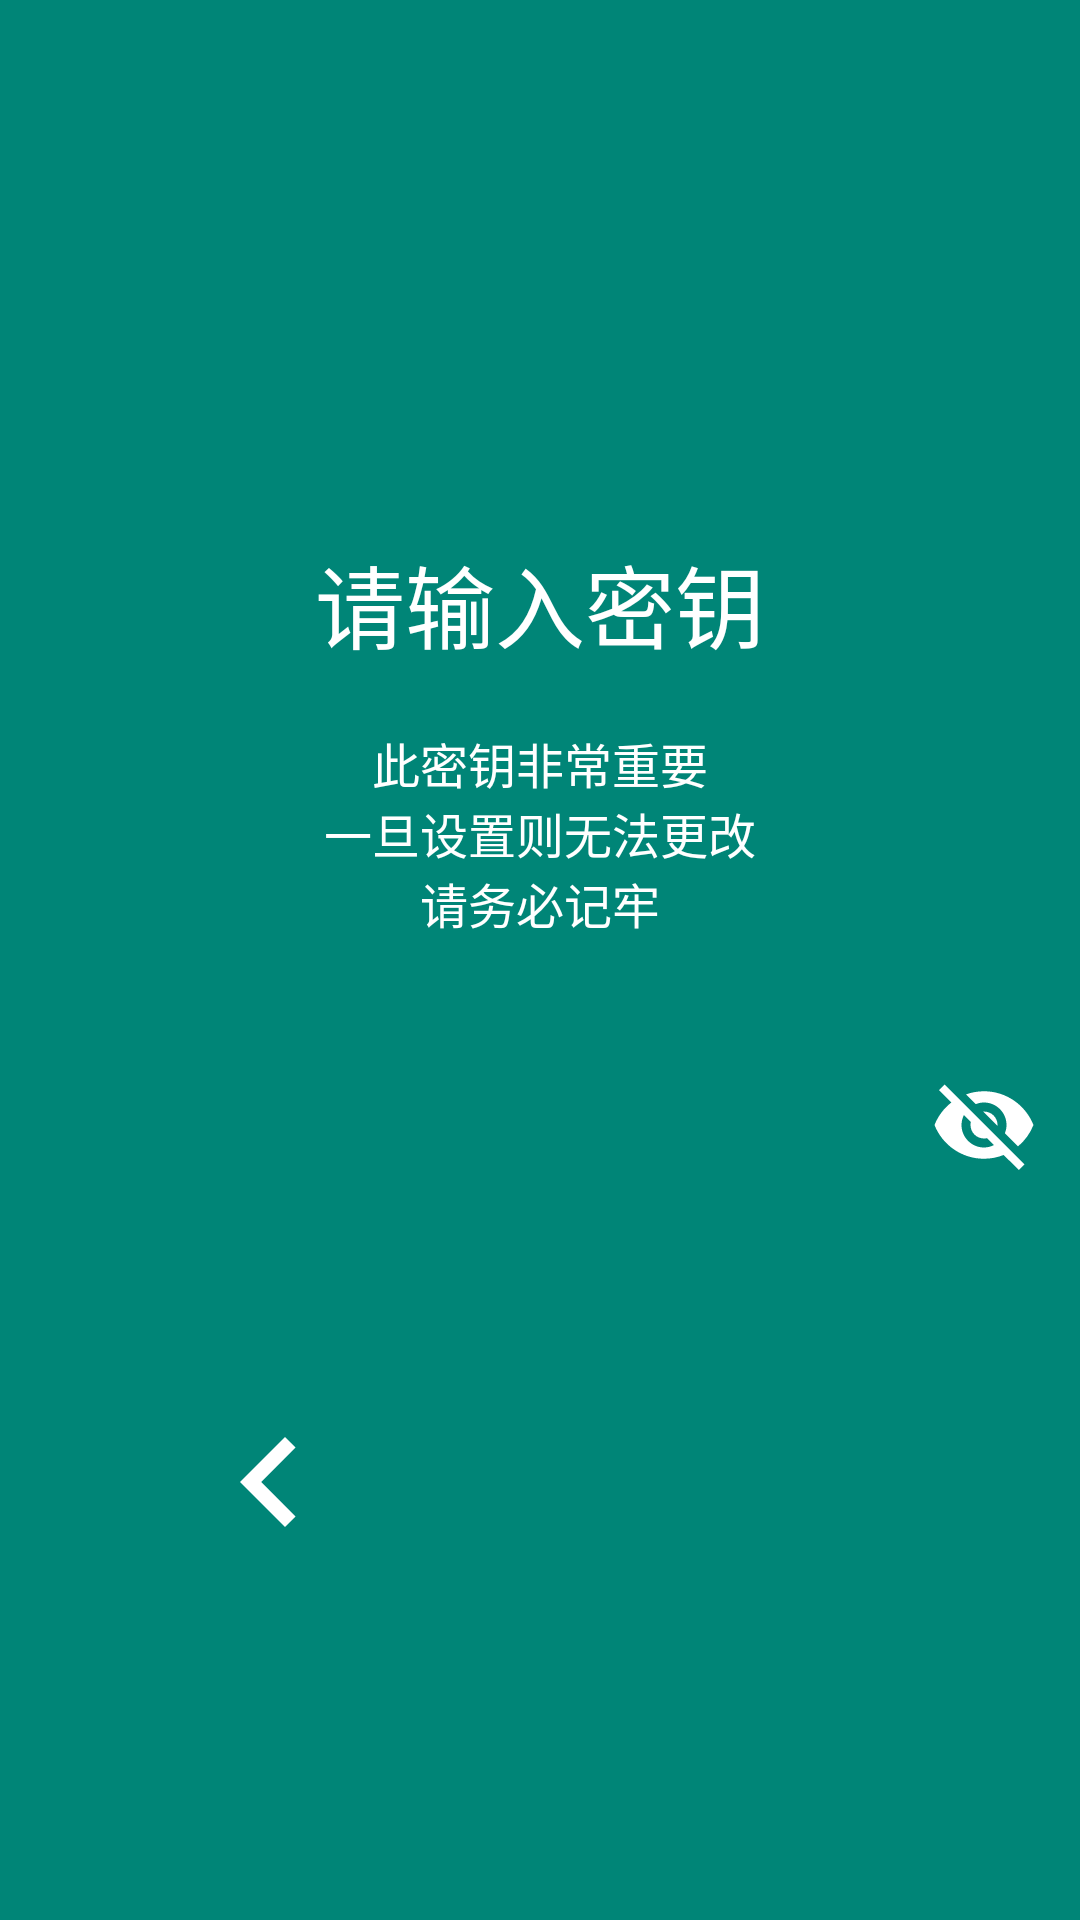

Write the Android layout XML for this screen, with the resource values it uses.
<!-- AndroidManifest.xml: application theme AppTheme.NoActionBar -->
<!-- res/layout/activity_intro_2.xml -->
<?xml version="1.0" encoding="utf-8"?>
<androidx.constraintlayout.widget.ConstraintLayout xmlns:android="http://schemas.android.com/apk/res/android"
    xmlns:app="http://schemas.android.com/apk/res-auto"
    android:layout_width="match_parent"
    android:layout_height="match_parent"
    android:background="@color/colorPrimary">

    <TextView
        android:id="@+id/intro_title_2"
        android:layout_width="wrap_content"
        android:layout_height="wrap_content"
        android:text="@string/tips_core_pwd"
        android:textColor="@android:color/white"
        android:textSize="30sp"
        app:layout_constraintBottom_toBottomOf="parent"
        app:layout_constraintEnd_toEndOf="parent"
        app:layout_constraintStart_toStartOf="parent"
        app:layout_constraintTop_toTopOf="parent"
        app:layout_constraintVertical_bias="0.3" />

    <TextView
        android:id="@+id/details_intro_core_pwd"
        android:layout_width="match_parent"
        android:layout_height="wrap_content"
        android:layout_marginTop="20dp"
        android:gravity="center"
        android:text="@string/tips_core_pwd_details"
        android:textColor="@android:color/white"
        android:textSize="16sp"
        app:layout_constraintTop_toBottomOf="@id/intro_title_2" />

    <androidx.appcompat.widget.AppCompatEditText
        android:id="@+id/input_core_pwd"
        android:layout_width="match_parent"
        android:layout_height="wrap_content"
        android:layout_marginStart="40dp"
        android:layout_marginTop="50dp"
        android:layout_marginEnd="60dp"
        android:background="@drawable/selector_et_underline"
        android:textColor="@android:color/white"
        android:gravity="center"
        android:inputType="textPassword"
        android:maxLines="1"
        android:maxLength="30"
        android:textCursorDrawable="@android:color/white"
        app:layout_constraintTop_toBottomOf="@id/details_intro_core_pwd" />

    <ImageButton
        android:id="@+id/hide_core_pwd"
        android:layout_width="wrap_content"
        android:layout_height="wrap_content"
        android:layout_marginStart="10dp"
        android:background="@android:color/transparent"
        android:contentDescription="@string/hide_pwd_toggle_tips"
        android:src="@drawable/selector_hide_pwd_white"
        app:layout_constraintBottom_toBottomOf="@id/input_core_pwd"
        app:layout_constraintLeft_toRightOf="@id/input_core_pwd"
        app:layout_constraintTop_toTopOf="@id/input_core_pwd" />

    <ImageButton
        android:id="@+id/next_btn_2"
        android:visibility="gone"
        android:layout_width="wrap_content"
        android:layout_height="wrap_content"
        android:background="@drawable/bg_circle_btn"
        android:contentDescription="@string/next_step"
        android:src="@drawable/ic_chevron_right_white_60dp"
        app:layout_constraintBottom_toBottomOf="parent"
        app:layout_constraintEnd_toEndOf="parent"
        app:layout_constraintHorizontal_bias="0.8"
        app:layout_constraintStart_toStartOf="parent"
        app:layout_constraintTop_toTopOf="parent"
        app:layout_constraintVertical_bias="0.8" />

    <ImageButton
        android:id="@+id/previous_btn_2"
        android:layout_width="wrap_content"
        android:layout_height="wrap_content"
        android:background="@drawable/bg_circle_btn"
        android:contentDescription="@string/previous_step"
        android:src="@drawable/ic_chevron_left_white_60dp"
        app:layout_constraintBottom_toBottomOf="parent"
        app:layout_constraintEnd_toEndOf="parent"
        app:layout_constraintHorizontal_bias="0.2"
        app:layout_constraintStart_toStartOf="parent"
        app:layout_constraintTop_toTopOf="parent"
        app:layout_constraintVertical_bias="0.8" />

</androidx.constraintlayout.widget.ConstraintLayout>
<!-- resources referenced by this layout -->
<resources>
  <color name="colorPrimary">#008577</color>
  <!-- drawable ic_chevron_left_white_60dp (drawable) -->
  <vector android:autoMirrored="true" android:height="60dp"
      android:tint="#FFFFFF" android:viewportHeight="24.0"
      android:viewportWidth="24.0" android:width="60dp" xmlns:android="http://schemas.android.com/apk/res/android">
      <path android:fillColor="#FF000000" android:pathData="M15.41,7.41L14,6l-6,6 6,6 1.41,-1.41L10.83,12z"/>
  </vector>
  <!-- drawable ic_chevron_right_white_60dp (drawable) -->
  <vector android:autoMirrored="true" android:height="60dp"
      android:tint="#FFFFFF" android:viewportHeight="24.0"
      android:viewportWidth="24.0" android:width="60dp" xmlns:android="http://schemas.android.com/apk/res/android">
      <path android:fillColor="#FF000000" android:pathData="M10,6L8.59,7.41 13.17,12l-4.58,4.59L10,18l6,-6z"/>
  </vector>
  <!-- drawable selector_hide_pwd_white (drawable) -->
  <?xml version="1.0" encoding="utf-8"?>
  <selector xmlns:android="http://schemas.android.com/apk/res/android">
      <item android:state_pressed="false" android:drawable="@drawable/ic_visibility_off_white_36dp"/>
      <item android:state_pressed="true" android:drawable="@drawable/ic_visibility_white_36dp"/>
  </selector>
  <string name="hide_pwd_toggle_tips">show/hide the password</string>
  <string name="next_step">next step</string>
  <string name="previous_step">previous step btn</string>
  <string name="tips_core_pwd">请输入密钥</string>
  <string name="tips_core_pwd_details">此密钥非常重要\n一旦设置则无法更改\n请务必记牢</string>
  <style name="AppTheme.NoActionBar" parent="Theme.MaterialComponents.Light.NoActionBar">
          <item name="colorPrimary">@color/colorPrimary</item>
          <item name="colorPrimaryDark">@color/colorPrimaryDark</item>
          <item name="colorAccent">@color/colorAccent</item>
          <item name="windowActionBar">false</item>
          <item name="windowNoTitle">true</item>
      </style>
  <!-- drawable ic_visibility_off_white_36dp (drawable) -->
  <vector android:autoMirrored="true" android:height="36dp"
      android:tint="#FFFFFF" android:viewportHeight="24.0"
      android:viewportWidth="24.0" android:width="36dp" xmlns:android="http://schemas.android.com/apk/res/android">
      <path android:fillColor="#FF000000" android:pathData="M12,7c2.76,0 5,2.24 5,5 0,0.65 -0.13,1.26 -0.36,1.83l2.92,2.92c1.51,-1.26 2.7,-2.89 3.43,-4.75 -1.73,-4.39 -6,-7.5 -11,-7.5 -1.4,0 -2.74,0.25 -3.98,0.7l2.16,2.16C10.74,7.13 11.35,7 12,7zM2,4.27l2.28,2.28 0.46,0.46C3.08,8.3 1.78,10.02 1,12c1.73,4.39 6,7.5 11,7.5 1.55,0 3.03,-0.3 4.38,-0.84l0.42,0.42L19.73,22 21,20.73 3.27,3 2,4.27zM7.53,9.8l1.55,1.55c-0.05,0.21 -0.08,0.43 -0.08,0.65 0,1.66 1.34,3 3,3 0.22,0 0.44,-0.03 0.65,-0.08l1.55,1.55c-0.67,0.33 -1.41,0.53 -2.2,0.53 -2.76,0 -5,-2.24 -5,-5 0,-0.79 0.2,-1.53 0.53,-2.2zM11.84,9.02l3.15,3.15 0.02,-0.16c0,-1.66 -1.34,-3 -3,-3l-0.17,0.01z"/>
  </vector>
  <!-- drawable ic_visibility_white_36dp (drawable) -->
  <vector android:autoMirrored="true" android:height="36dp"
      android:tint="#FFFFFF" android:viewportHeight="24.0"
      android:viewportWidth="24.0" android:width="36dp" xmlns:android="http://schemas.android.com/apk/res/android">
      <path android:fillColor="#FF000000" android:pathData="M12,4.5C7,4.5 2.73,7.61 1,12c1.73,4.39 6,7.5 11,7.5s9.27,-3.11 11,-7.5c-1.73,-4.39 -6,-7.5 -11,-7.5zM12,17c-2.76,0 -5,-2.24 -5,-5s2.24,-5 5,-5 5,2.24 5,5 -2.24,5 -5,5zM12,9c-1.66,0 -3,1.34 -3,3s1.34,3 3,3 3,-1.34 3,-3 -1.34,-3 -3,-3z"/>
  </vector>
  <color name="colorPrimaryDark">#00574B</color>
  <color name="colorAccent">#D81B60</color>
</resources>
